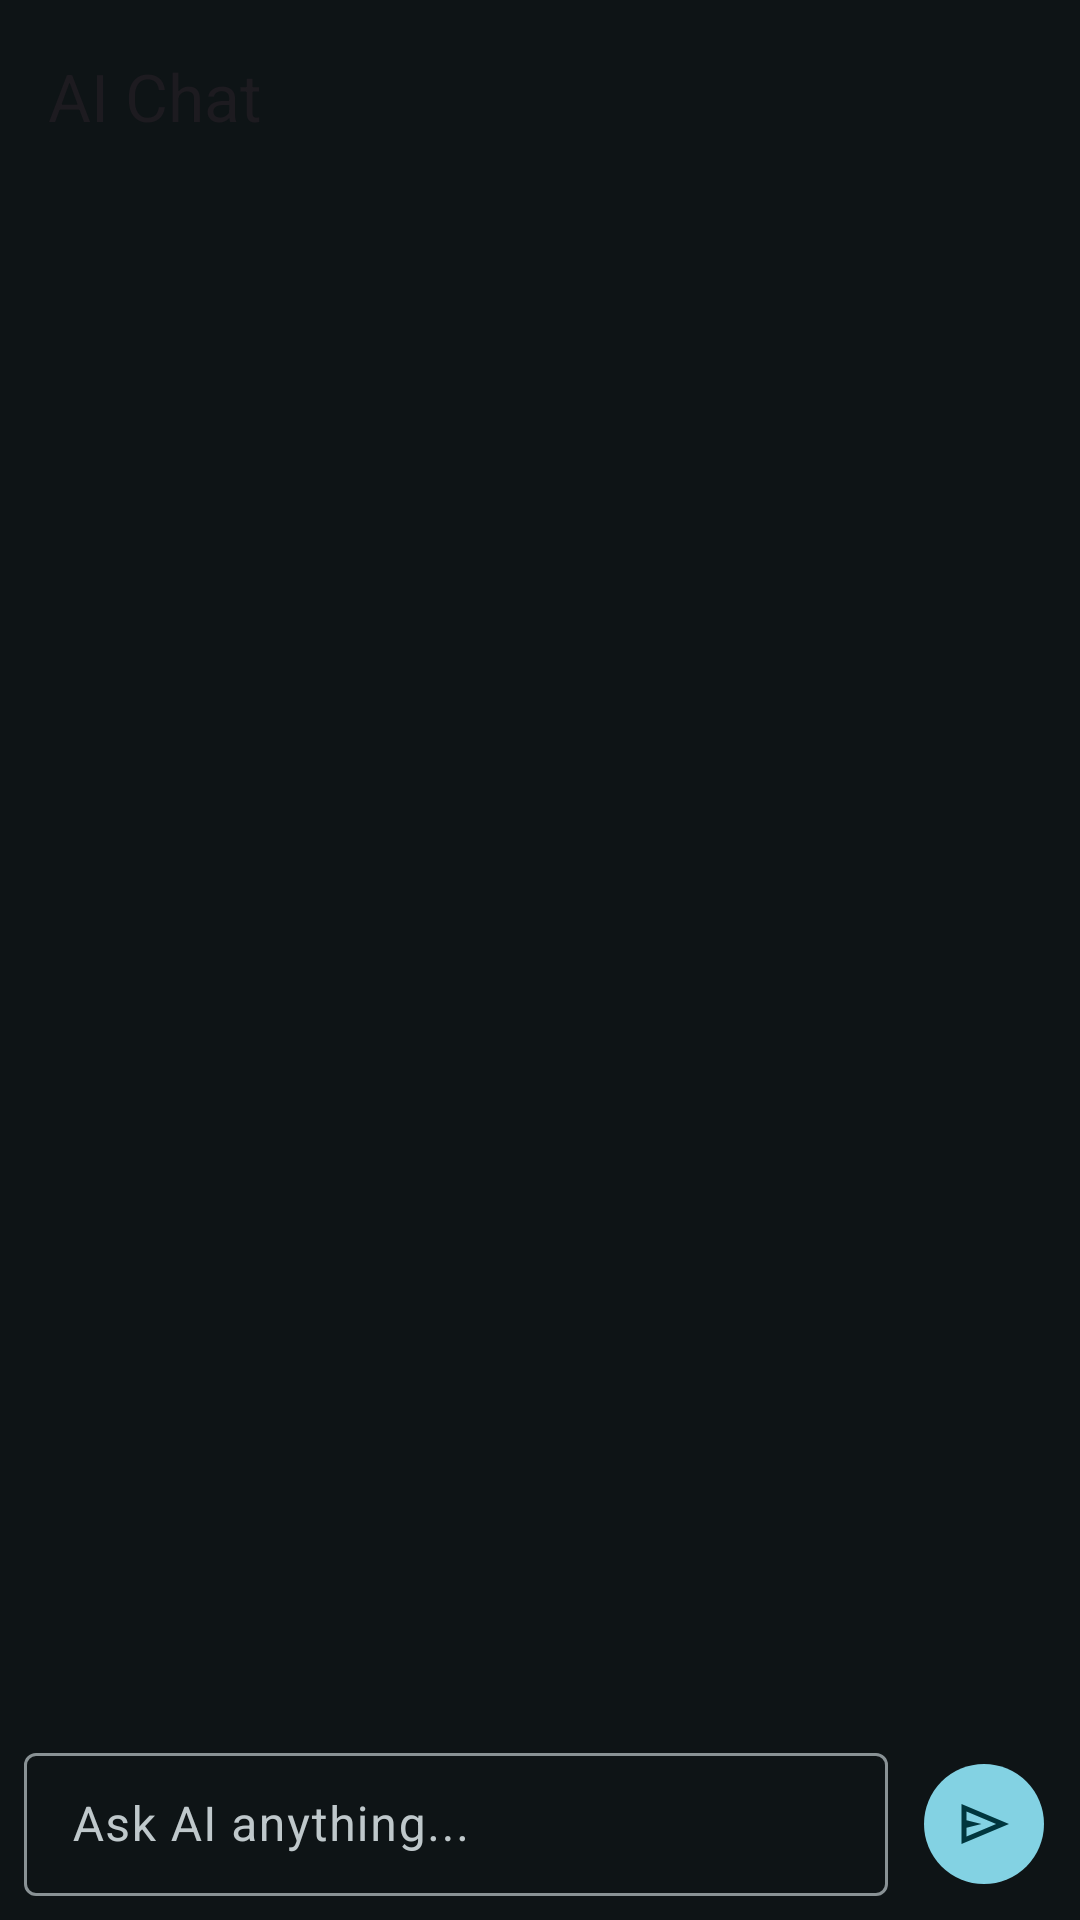

Produce the Android XML layout that renders to this screen, including the resource entries it uses.
<!-- AndroidManifest.xml: application theme Base.Theme.InternetBrowser -->
<!-- res/layout/activity_ai_chat.xml -->
<?xml version="1.0" encoding="utf-8"?>
<androidx.constraintlayout.widget.ConstraintLayout xmlns:android="http://schemas.android.com/apk/res/android"
    xmlns:app="http://schemas.android.com/apk/res-auto"
    xmlns:tools="http://schemas.android.com/tools"
    android:id="@+id/main_chat_container"
    android:layout_width="match_parent"
    android:layout_height="match_parent"
    tools:context=".AiChatActivity">

    <com.google.android.material.appbar.AppBarLayout
        android:id="@+id/app_bar"
        android:layout_width="match_parent"
        android:layout_height="wrap_content"
        app:layout_constraintTop_toTopOf="parent">

        <androidx.appcompat.widget.Toolbar
            android:id="@+id/toolbar"
            android:layout_width="match_parent"
            android:layout_height="?attr/actionBarSize"
            app:title="AI Chat"
            app:navigationIcon="@drawable/ic_back" />

    </com.google.android.material.appbar.AppBarLayout>

    <androidx.recyclerview.widget.RecyclerView
        android:id="@+id/chat_recycler_view"
        android:layout_width="0dp"
        android:layout_height="0dp"
        android:padding="8dp"
        android:clipToPadding="false"
        app:layoutManager="androidx.recyclerview.widget.LinearLayoutManager"
        app:layout_constraintBottom_toTopOf="@id/input_layout"
        app:layout_constraintEnd_toEndOf="parent"
        app:layout_constraintStart_toStartOf="parent"
        app:layout_constraintTop_toBottomOf="@id/app_bar" />

    <LinearLayout
        android:id="@+id/input_layout"
        android:layout_width="match_parent"
        android:layout_height="wrap_content"
        android:orientation="horizontal"
        android:padding="8dp"
        app:layout_constraintBottom_toBottomOf="parent">

        <com.google.android.material.textfield.TextInputLayout
            style="@style/Widget.Material3.TextInputLayout.OutlinedBox.Dense"
            android:layout_width="0dp"
            android:layout_height="wrap_content"
            android:layout_weight="1"
            android:hint="Ask AI anything...">

            <com.google.android.material.textfield.TextInputEditText
                android:id="@+id/message_edit_text"
                android:layout_width="match_parent"
                android:layout_height="wrap_content"
                android:inputType="textCapSentences"
                android:maxLines="4"
                android:imeOptions="actionSend" />
        </com.google.android.material.textfield.TextInputLayout>

        <com.google.android.material.button.MaterialButton
            android:id="@+id/send_button"
            style="@style/Widget.Material3.Button.IconButton.Filled"
            android:layout_width="wrap_content"
            android:layout_height="wrap_content"
            android:layout_gravity="bottom"
            android:layout_marginStart="8dp"
            app:icon="@drawable/ic_send" />
    </LinearLayout>

</androidx.constraintlayout.widget.ConstraintLayout>
<!-- resources referenced by this layout -->
<resources>
  <!-- drawable ic_send (drawable) -->
  <vector xmlns:android="http://schemas.android.com/apk/res/android"
      android:width="24dp"
      android:height="24dp"
      android:viewportWidth="24"
      android:viewportHeight="24">
      <path
          android:fillColor="#FFFFFF"
          android:pathData="M3,20V4L22,12M5,17L16.85,12L5,7V10.5L11,12L5,13.5M5,17V7V13.5Z"/>
  </vector>
  <color name="md_theme_primary">#83D2E3</color>
  <color name="md_theme_onPrimary">#00363E</color>
  <color name="md_theme_primaryContainer">#004E5A</color>
  <color name="md_theme_onPrimaryContainer">#A2EEFF</color>
  <color name="md_theme_secondary">#B1CBD1</color>
  <color name="md_theme_onSecondary">#1C3439</color>
  <color name="md_theme_secondaryContainer">#334A50</color>
  <color name="md_theme_onSecondaryContainer">#CDE7ED</color>
  <color name="md_theme_tertiary">#BCC5EB</color>
  <color name="md_theme_onTertiary">#262F4D</color>
  <color name="md_theme_tertiaryContainer">#3D4665</color>
  <color name="md_theme_onTertiaryContainer">#DBE1FF</color>
  <color name="md_theme_error">#FFB4AB</color>
  <color name="md_theme_onError">#690005</color>
  <color name="md_theme_errorContainer">#93000A</color>
  <color name="md_theme_onErrorContainer">#FFDAD6</color>
  <color name="md_theme_background">#0E1416</color>
  <color name="md_theme_onBackground">#DEE3E5</color>
  <color name="md_theme_surface">#0E1416</color>
  <color name="md_theme_onSurface">#DEE3E5</color>
  <color name="md_theme_surfaceVariant">#3F484A</color>
  <color name="md_theme_onSurfaceVariant">#BFC8CB</color>
  <color name="md_theme_outline">#899295</color>
  <color name="md_theme_outlineVariant">#3F484A</color>
  <color name="md_theme_surfaceDim">#0E1416</color>
  <color name="md_theme_surfaceBright">#343A3C</color>
  <color name="md_theme_surfaceContainerLowest">#090F10</color>
  <color name="md_theme_surfaceContainerLow">#171D1E</color>
  <color name="md_theme_surfaceContainer">#1B2122</color>
  <color name="md_theme_surfaceContainerHigh">#252B2C</color>
  <color name="md_theme_surfaceContainerHighest">#303637</color>
</resources>
